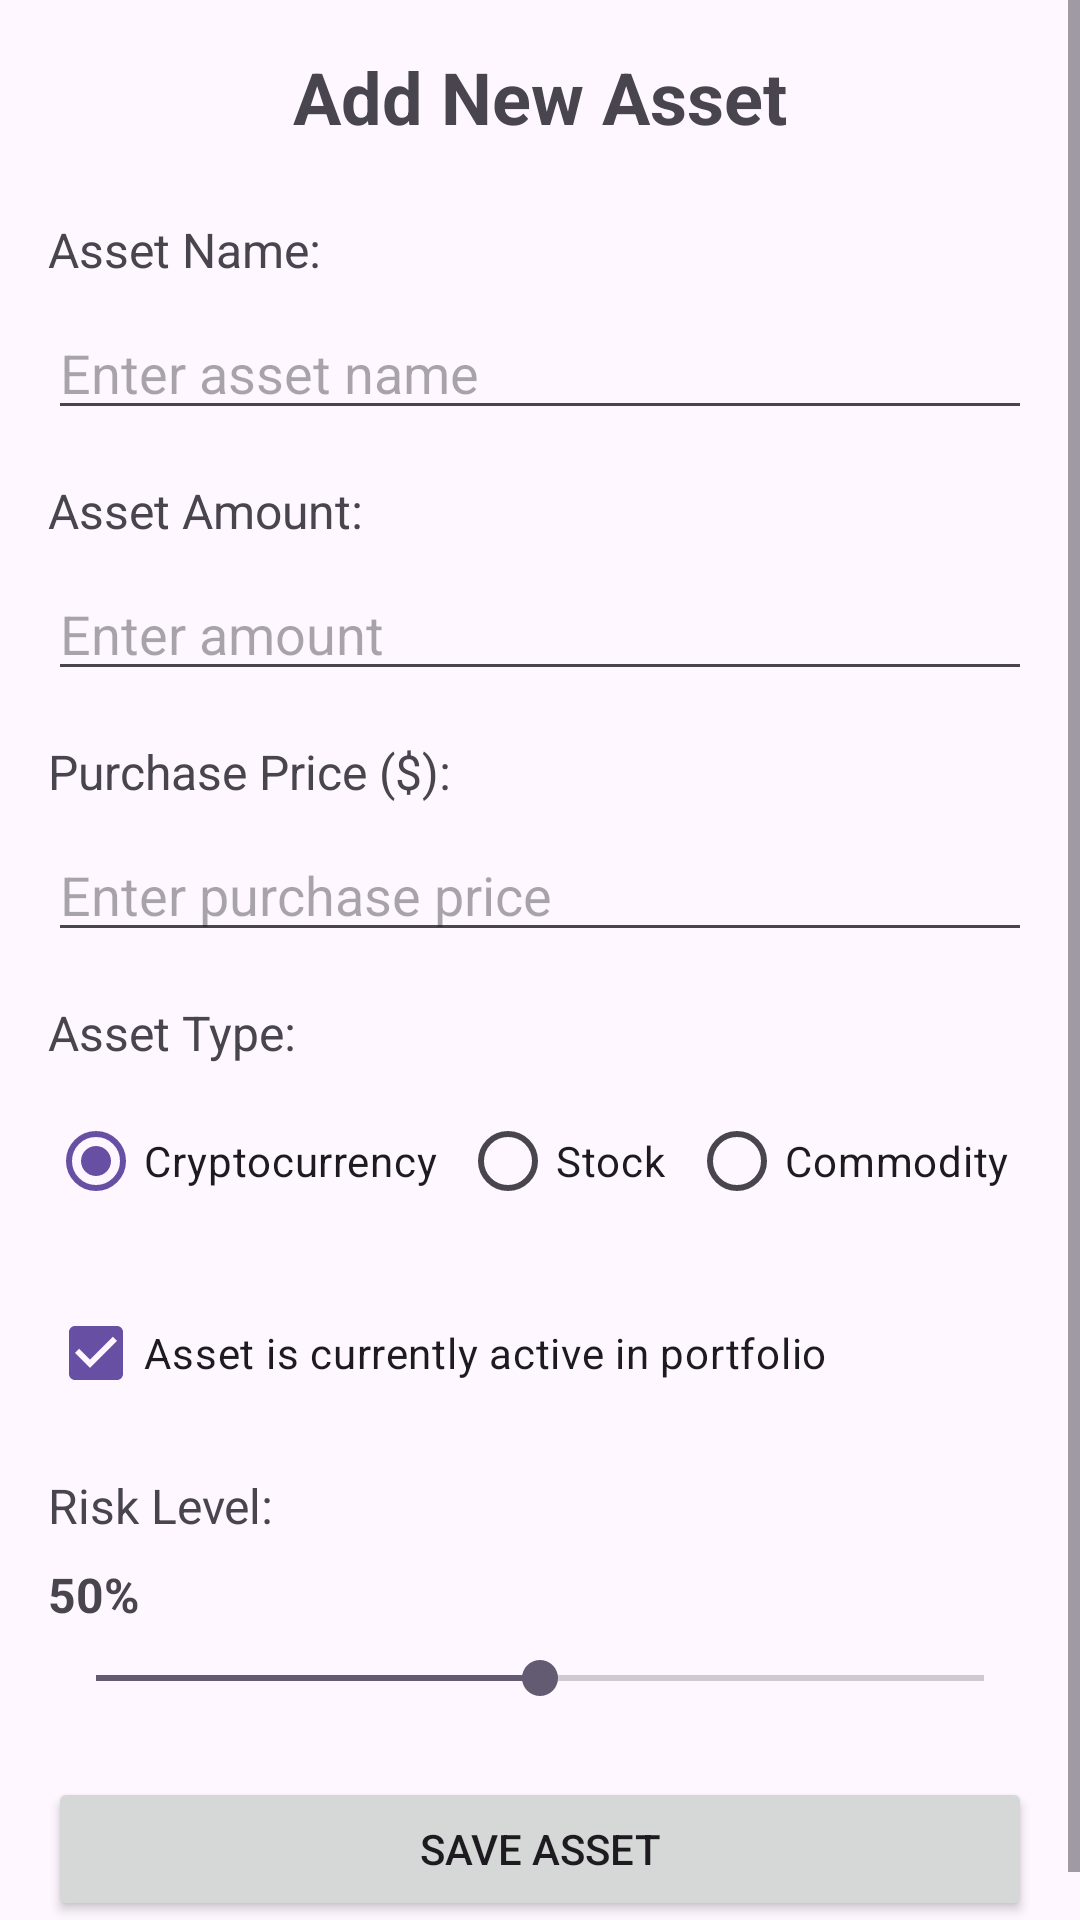

This screen was rendered from an Android layout file. Write that file and the resources it references.
<!-- AndroidManifest.xml: application theme Theme.Cryptowallet -->
<!-- res/layout/fragment_asset_form.xml -->
<?xml version="1.0" encoding="utf-8"?>
<ScrollView xmlns:android="http://schemas.android.com/apk/res/android"
    xmlns:app="http://schemas.android.com/apk/res-auto"
    xmlns:tools="http://schemas.android.com/tools"
    android:layout_width="match_parent"
    android:layout_height="match_parent"
    tools:context=".AssetFormFragment">
    
    <androidx.constraintlayout.widget.ConstraintLayout
        android:layout_width="match_parent"
        android:layout_height="wrap_content"
        android:padding="16dp">
        
        <TextView
            android:id="@+id/textview_title"
            android:layout_width="0dp"
            android:layout_height="wrap_content"
            android:text="Add New Asset"
            android:textSize="24sp"
            android:textStyle="bold"
            android:gravity="center"
            app:layout_constraintEnd_toEndOf="parent"
            app:layout_constraintStart_toStartOf="parent"
            app:layout_constraintTop_toTopOf="parent" />
            
        <TextView
            android:id="@+id/textview_name_label"
            android:layout_width="0dp"
            android:layout_height="wrap_content"
            android:layout_marginTop="24dp"
            android:text="Asset Name:"
            android:textSize="16sp"
            app:layout_constraintEnd_toEndOf="parent"
            app:layout_constraintStart_toStartOf="parent"
            app:layout_constraintTop_toBottomOf="@id/textview_title" />
            
        <EditText
            android:id="@+id/edittext_asset_name"
            android:layout_width="0dp"
            android:layout_height="wrap_content"
            android:layout_marginTop="8dp"
            android:hint="Enter asset name"
            android:inputType="text"
            android:maxLines="1"
            app:layout_constraintEnd_toEndOf="parent"
            app:layout_constraintStart_toStartOf="parent"
            app:layout_constraintTop_toBottomOf="@id/textview_name_label" />
            
        <TextView
            android:id="@+id/textview_amount_label"
            android:layout_width="0dp"
            android:layout_height="wrap_content"
            android:layout_marginTop="16dp"
            android:text="Asset Amount:"
            android:textSize="16sp"
            app:layout_constraintEnd_toEndOf="parent"
            app:layout_constraintStart_toStartOf="parent"
            app:layout_constraintTop_toBottomOf="@id/edittext_asset_name" />
            
        <EditText
            android:id="@+id/edittext_asset_amount"
            android:layout_width="0dp"
            android:layout_height="wrap_content"
            android:layout_marginTop="8dp"
            android:hint="Enter amount"
            android:inputType="numberDecimal"
            android:maxLines="1"
            app:layout_constraintEnd_toEndOf="parent"
            app:layout_constraintStart_toStartOf="parent"
            app:layout_constraintTop_toBottomOf="@id/textview_amount_label" />
            
        <TextView
            android:id="@+id/textview_price_label"
            android:layout_width="0dp"
            android:layout_height="wrap_content"
            android:layout_marginTop="16dp"
            android:text="Purchase Price ($):"
            android:textSize="16sp"
            app:layout_constraintEnd_toEndOf="parent"
            app:layout_constraintStart_toStartOf="parent"
            app:layout_constraintTop_toBottomOf="@id/edittext_asset_amount" />
            
        <EditText
            android:id="@+id/edittext_purchase_price"
            android:layout_width="0dp"
            android:layout_height="wrap_content"
            android:layout_marginTop="8dp"
            android:hint="Enter purchase price"
            android:inputType="numberDecimal"
            android:maxLines="1"
            app:layout_constraintEnd_toEndOf="parent"
            app:layout_constraintStart_toStartOf="parent"
            app:layout_constraintTop_toBottomOf="@id/textview_price_label" />
            
        <TextView
            android:id="@+id/textview_type_label"
            android:layout_width="0dp"
            android:layout_height="wrap_content"
            android:layout_marginTop="16dp"
            android:text="Asset Type:"
            android:textSize="16sp"
            app:layout_constraintEnd_toEndOf="parent"
            app:layout_constraintStart_toStartOf="parent"
            app:layout_constraintTop_toBottomOf="@id/edittext_purchase_price" />
            
        <RadioGroup
            android:id="@+id/radiogroup_asset_type"
            android:layout_width="0dp"
            android:layout_height="wrap_content"
            android:layout_marginTop="8dp"
            android:orientation="horizontal"
            app:layout_constraintEnd_toEndOf="parent"
            app:layout_constraintStart_toStartOf="parent"
            app:layout_constraintTop_toBottomOf="@id/textview_type_label">
            
            <RadioButton
                android:id="@+id/radiobutton_crypto"
                android:layout_width="wrap_content"
                android:layout_height="wrap_content"
                android:layout_weight="1"
                android:text="Cryptocurrency"
                android:checked="true" />
                
            <RadioButton
                android:id="@+id/radiobutton_stock"
                android:layout_width="wrap_content"
                android:layout_height="wrap_content"
                android:layout_weight="1"
                android:text="Stock" />
                
            <RadioButton
                android:id="@+id/radiobutton_commodity"
                android:layout_width="wrap_content"
                android:layout_height="wrap_content"
                android:layout_weight="1"
                android:text="Commodity" />
        </RadioGroup>
        
        <CheckBox
            android:id="@+id/checkbox_active"
            android:layout_width="0dp"
            android:layout_height="wrap_content"
            android:layout_marginTop="16dp"
            android:text="Asset is currently active in portfolio"
            android:checked="true"
            app:layout_constraintEnd_toEndOf="parent"
            app:layout_constraintStart_toStartOf="parent"
            app:layout_constraintTop_toBottomOf="@id/radiogroup_asset_type" />
            
        <TextView
            android:id="@+id/textview_risk_label"
            android:layout_width="0dp"
            android:layout_height="wrap_content"
            android:layout_marginTop="16dp"
            android:text="Risk Level:"
            android:textSize="16sp"
            app:layout_constraintEnd_toEndOf="parent"
            app:layout_constraintStart_toStartOf="parent"
            app:layout_constraintTop_toBottomOf="@id/checkbox_active" />
            
        <TextView
            android:id="@+id/textview_risk_value"
            android:layout_width="wrap_content"
            android:layout_height="wrap_content"
            android:layout_marginTop="8dp"
            android:text="50%"
            android:textSize="16sp"
            android:textStyle="bold"
            app:layout_constraintStart_toStartOf="parent"
            app:layout_constraintTop_toBottomOf="@id/textview_risk_label" />
            
        <SeekBar
            android:id="@+id/seekbar_risk"
            android:layout_width="0dp"
            android:layout_height="wrap_content"
            android:layout_marginTop="8dp"
            android:max="100"
            android:progress="50"
            app:layout_constraintEnd_toEndOf="parent"
            app:layout_constraintStart_toStartOf="parent"
            app:layout_constraintTop_toBottomOf="@id/textview_risk_value" />
            
        <Button
            android:id="@+id/button_save"
            android:layout_width="0dp"
            android:layout_height="wrap_content"
            android:layout_marginTop="24dp"
            android:text="Save Asset"
            app:layout_constraintEnd_toEndOf="parent"
            app:layout_constraintStart_toStartOf="parent"
            app:layout_constraintTop_toBottomOf="@id/seekbar_risk" />
            
    </androidx.constraintlayout.widget.ConstraintLayout>
</ScrollView>
<!-- resources referenced by this layout -->
<resources>
  <style name="Theme.Cryptowallet" parent="Base.Theme.Cryptowallet" />
  <style name="Base.Theme.Cryptowallet" parent="Theme.Material3.DayNight.NoActionBar">
          
          
      </style>
</resources>
